Run: headless pygame with SDL's dummy video driver; simulated clock (each Clock.tick advances the game by its frame time, no real sleeping); random seed 0; keys injected as events and as key.get_pressed() state; no mouse input.
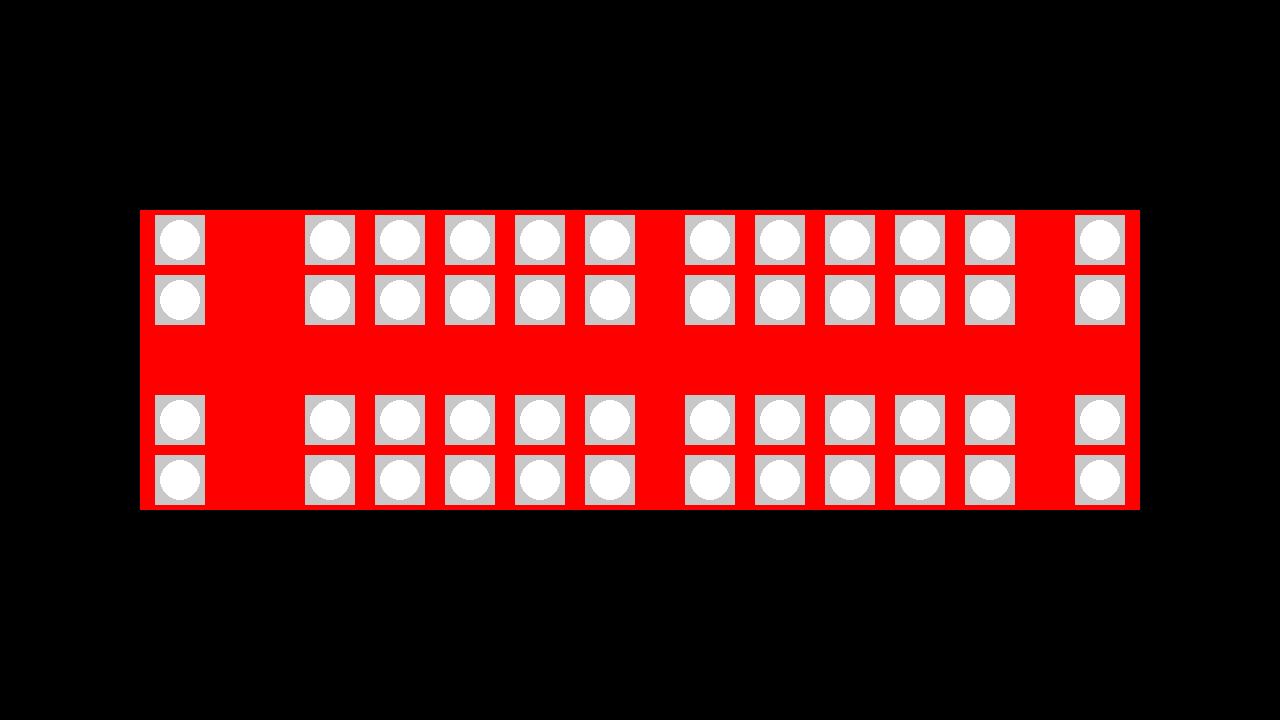
Frame 1 of 4 · flips 1–60 · no input
Frame 2 of 4 · flips 61–180 · tapped SPACE, RETURN · held RIGHT (→), D · screen unchanged from frame 1, image omitted
Frame 3 of 4 · flips 181–300 · held DOWN (↓), S · screen unchanged from frame 2, image omitted
Frame 4 of 4 · flips 301–420 · held LEFT (←), A, UP (↑), W · screen unchanged from frame 3, image omitted

The pygame program that drew these frames:

import pygame

def main():
    # pygame setup
    pygame.init()
    screen = pygame.display.set_mode((1280, 720))
    clock = pygame.time.Clock()
    running = True

    train = pygame.Rect([140, 210, 1000, 300])
    seat_size = (50, 50)
    passenger_radius = 20

    # List of passenger positions
    passenger_positions = [
        [180, 240], [180, 300], [180, 420], [180, 480],
        [330, 240], [330, 300], [330, 420], [330, 480],
        [400, 240], [400, 300], [400, 420], [400, 480],
        [470, 240], [470, 300], [470, 420], [470, 480],
        [540, 240], [540, 300], [540, 420], [540, 480],
        [610, 240], [610, 300], [610, 420], [610, 480],
        [710, 240], [710, 300], [710, 420], [710, 480],
        [780, 240], [780, 300], [780, 420], [780, 480],
        [850, 240], [850, 300], [850, 420], [850, 480],
        [920, 240], [920, 300], [920, 420], [920, 480],
        [990, 240], [990, 300], [990, 420], [990, 480],
        [1100, 240], [1100, 300], [1100, 420], [1100, 480]
    ]

    while running:
        # Poll for events
        for event in pygame.event.get():
            if event.type == pygame.QUIT:
                running = False

        # Fill the screen with a color to wipe away anything from last frame
        screen.fill("black")

        # Draw the train
        pygame.draw.rect(screen, pygame.Color(255, 0, 0), train)

        # Draw the seats and passengers
        for pos in passenger_positions:
            # Draw seat
            seat_rect = pygame.Rect(pos[0] - seat_size[0] // 2, pos[1] - seat_size[1] // 2, seat_size[0], seat_size[1])
            pygame.draw.rect(screen, pygame.Color(200, 200, 200), seat_rect)

            # Draw passenger
            pygame.draw.circle(screen, pygame.Color(255, 255, 255), pos, passenger_radius)

        # Flip the display to put your work on screen
        pygame.display.flip()

        clock.tick(60)  # Limits FPS to 60
    pygame.quit()

main()
